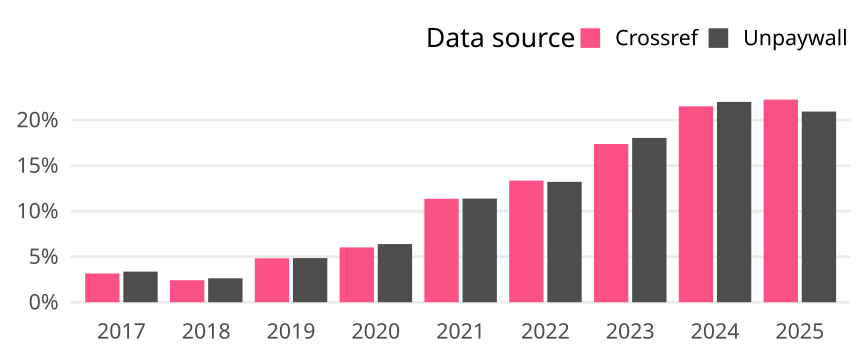

Data behind this chart, as committed beside it:
cr_year, cat, article_total, name, oa_articles, oa_share
2017, Global, 129870, Crossref, 4100, 0.03157
2017, Global, 129870, Unpaywall, 4368, 0.03363
2018, Global, 123173, Crossref, 2975, 0.02415
2018, Global, 123173, Unpaywall, 3239, 0.0263
2019, Global, 134970, Crossref, 6511, 0.04824
2019, Global, 134970, Unpaywall, 6540, 0.04846
2020, Global, 136777, Crossref, 8241, 0.06025
2020, Global, 136777, Unpaywall, 8734, 0.06386
2021, Global, 135477, Crossref, 15390, 0.1136
2021, Global, 135477, Unpaywall, 15415, 0.1138
2022, Global, 125062, Crossref, 16704, 0.1336
2022, Global, 125062, Unpaywall, 16535, 0.1322
2023, Global, 120863, Crossref, 20996, 0.1737
2023, Global, 120863, Unpaywall, 21804, 0.1804
2024, Global, 127931, Crossref, 27516, 0.2151
2024, Global, 127931, Unpaywall, 28144, 0.22
2025, Global, 100758, Crossref, 22419, 0.2225
2025, Global, 100758, Unpaywall, 21093, 0.2093
